pico-8 play session: mixed d-pad (fixed 12-tick cycle)

[t = 8 s] mixed d-pad (1.2s cycle ×~6): → ← ↑ ↓ + 🅾/❎ taps, ~8s
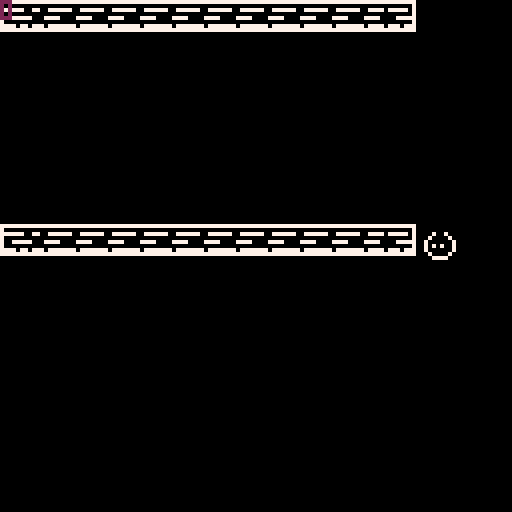

pico-8 cartridge
version 39
__lua__
function _init()
	init_player()
end

function _update()
	player_movement()
end

function _draw()
	cls()
	map()
	draw_player() 
	print(mget(flr((player.x + 4)/8), flr((player.y + 4)/8)), 0,0,2)
end
-->8
function init_player()
	player={
		x=63,
		y=63,
		f=true,
		sp=0		
	}
end

function player_movement()
	if btn(⬅️) then
		player.x = player.x-1
		player.f = true
		player.sp = 0
	end
	
	if btn(➡️) then
		player.x = player.x+1
		player.f = false
		player.sp = 0
	end
	
	if btn(⬆️) then
		player.y = player.y-1
		player.sp = 1
	end
	
	if btn(⬇️) then
		player.y = player.y+1
		player.sp = 2
	end
end

function draw_player()
	spr(player.sp, player.x, player.y, 1,1,player.f)
end
__gfx__
00000000000000000000000000000000000000000000000000000000777777777777777777777777000000000000000000000000000000000000000000000000
00700700007007000070070000000000000000000000000000000000700000000000000000000007000000000000000000000000000000000000000000000000
07000070070000700700007000000000000000000000000000000000777777007700777707777707000000000000000000000000000000000000000000000000
70000007700000077000000700000000000000000000000000000000700000000000000000000007000000000000000000000000000000000000000000000000
70070707700000077070070700000000000000000000000000000000700777770007777000077777000000000000000000000000000000000000000000000000
70000007700000077000000700000000000000000000000000000000700000000000000000000007000000000000000000000000000000000000000000000000
07000070070000700700007000000000000000000000000000000000777707707770777707770777000000000000000000000000000000000000000000000000
00777700007777000077770000000000000000000000000000000000777777777777777777777777000000000000000000000000000000000000000000000000
__map__
0708080808080808080808080900000000000000000000000000000000000000000000000000000000000000000000000000000000000000000000000000000000000000000000000000000000000000000000000000000000000000000000000000000000000000000000000000000000000000000000000000000000000000
0000000000000000000000000000000000000000000000000000000000000000000000000000000000000000000000000000000000000000000000000000000000000000000000000000000000000000000000000000000000000000000000000000000000000000000000000000000000000000000000000000000000000000
0000000000000000000000000000000000000000000000000000000000000000000000000000000000000000000000000000000000000000000000000000000000000000000000000000000000000000000000000000000000000000000000000000000000000000000000000000000000000000000000000000000000000000
0000000000000000000000000000000000000000000000000000000000000000000000000000000000000000000000000000000000000000000000000000000000000000000000000000000000000000000000000000000000000000000000000000000000000000000000000000000000000000000000000000000000000000
0000000000000000000000000000000000000000000000000000000000000000000000000000000000000000000000000000000000000000000000000000000000000000000000000000000000000000000000000000000000000000000000000000000000000000000000000000000000000000000000000000000000000000
0000000000000000000000000000000000000000000000000000000000000000000000000000000000000000000000000000000000000000000000000000000000000000000000000000000000000000000000000000000000000000000000000000000000000000000000000000000000000000000000000000000000000000
0000000000000000000000000000000000000000000000000000000000000000000000000000000000000000000000000000000000000000000000000000000000000000000000000000000000000000000000000000000000000000000000000000000000000000000000000000000000000000000000000000000000000000
0708080808080808080808080900000000000000000000000000000000000000000000000000000000000000000000000000000000000000000000000000000000000000000000000000000000000000000000000000000000000000000000000000000000000000000000000000000000000000000000000000000000000000
1a1a1a1a00000000000000000000000000000000000000000000000000000000000000000000000000000000000000000000000000000000000000000000000000000000000000000000000000000000000000000000000000000000000000000000000000000000000000000000000000000000000000000000000000000000
